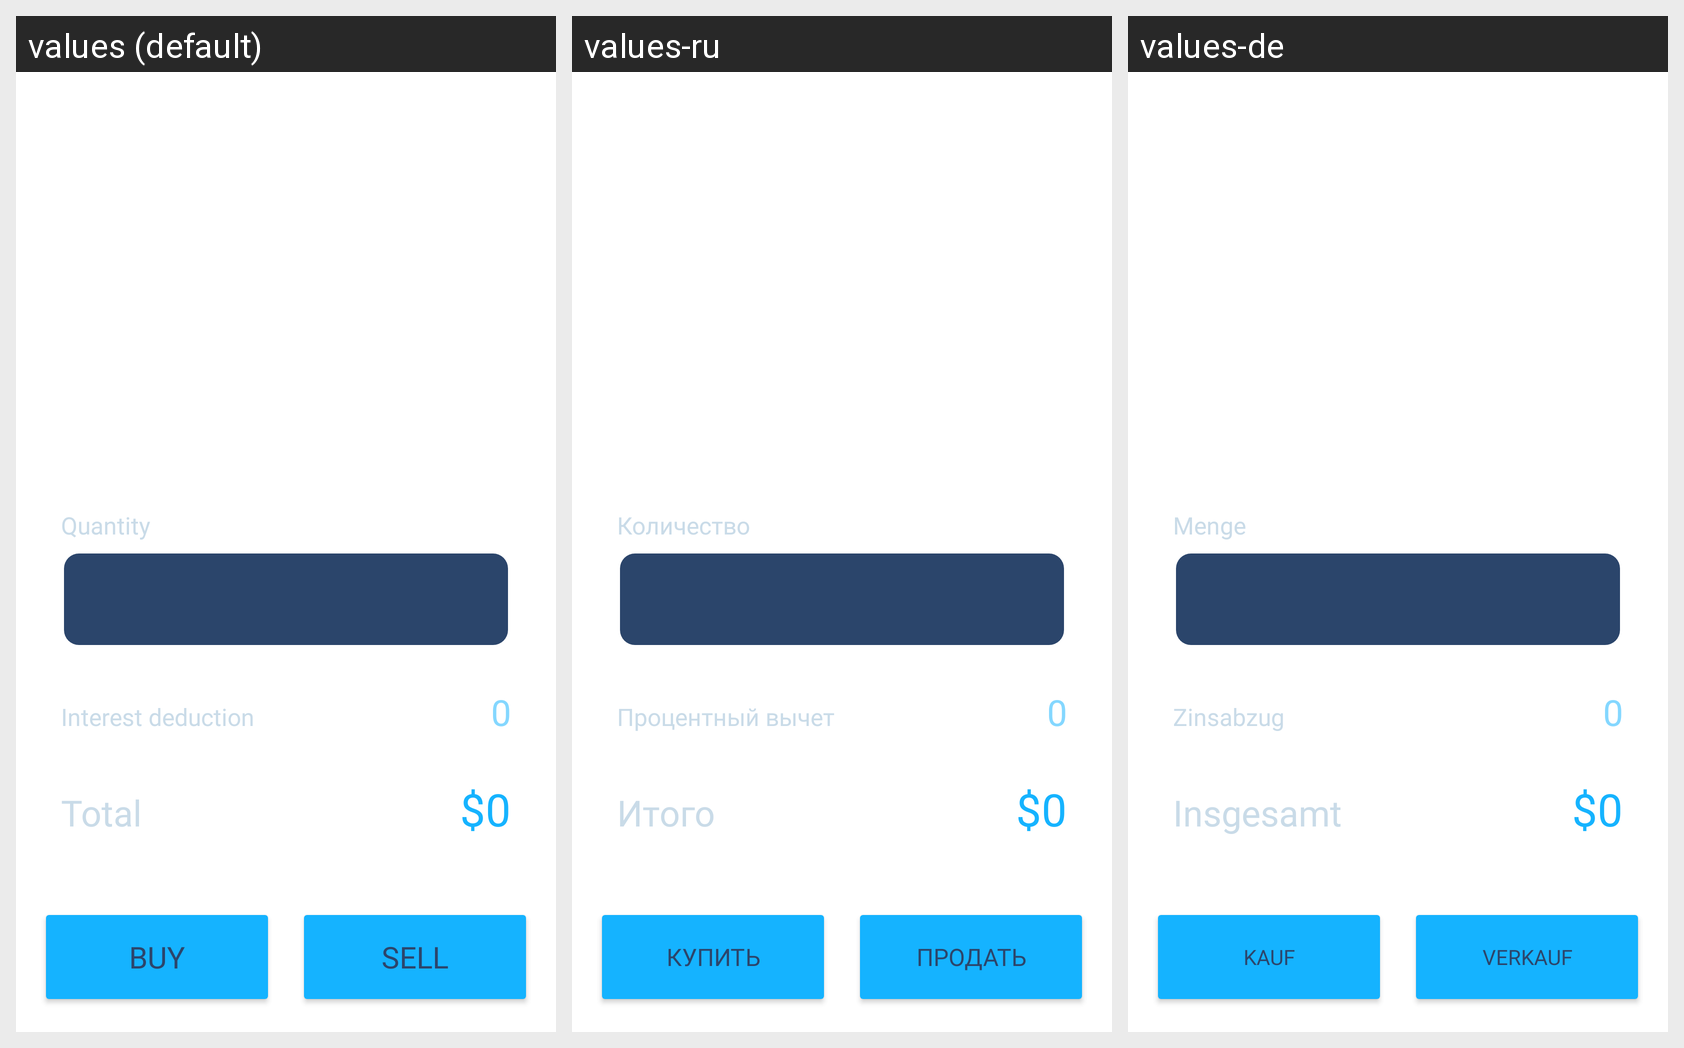

For this localized Android screen grid, give each drawn string resource with its value in every locale shown.
Android screen res/layout/fragment_bidding.xml rendered under 3 locales, left to right: values (default), values-ru, values-de. Device: Nexus 5 (rendered at 1080×1920; each locale shown at half size, 540×960, under a caption strip naming it); theme Theme.BULLCOIN.
Strings drawn on this screen, with the default value and each locale's value (text and hints the layout hard-codes, and strings that could not be matched under every locale, appear in the picture but are not listed):

quantity
  values: Quantity
  values-ru: Количество
  values-de: Menge

interest_deduction
  values: Interest deduction
  values-ru: Процентный вычет
  values-de: Zinsabzug

total
  values: Total
  values-ru: Итого
  values-de: Insgesamt

buy
  values: BUY
  values-ru: КУПИТЬ
  values-de: KAUF

sell
  values: SELL
  values-ru: ПРОДАТЬ
  values-de: VERKAUF
